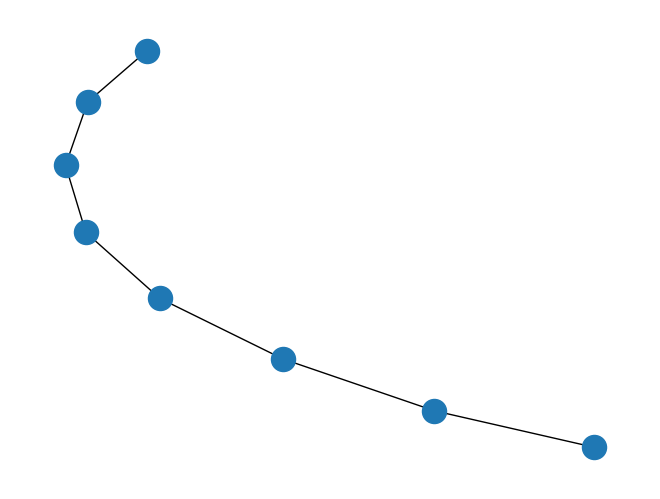

Write Python code to recreate this figure.
#!/usr/bin/python3
try:
    import matplotlib.pyplot as plt
except:
    raise

import networkx as nx

G=nx.path_graph(8)
nx.draw(G)
plt.savefig("simple_path.png") # save as png
plt.show() # display
